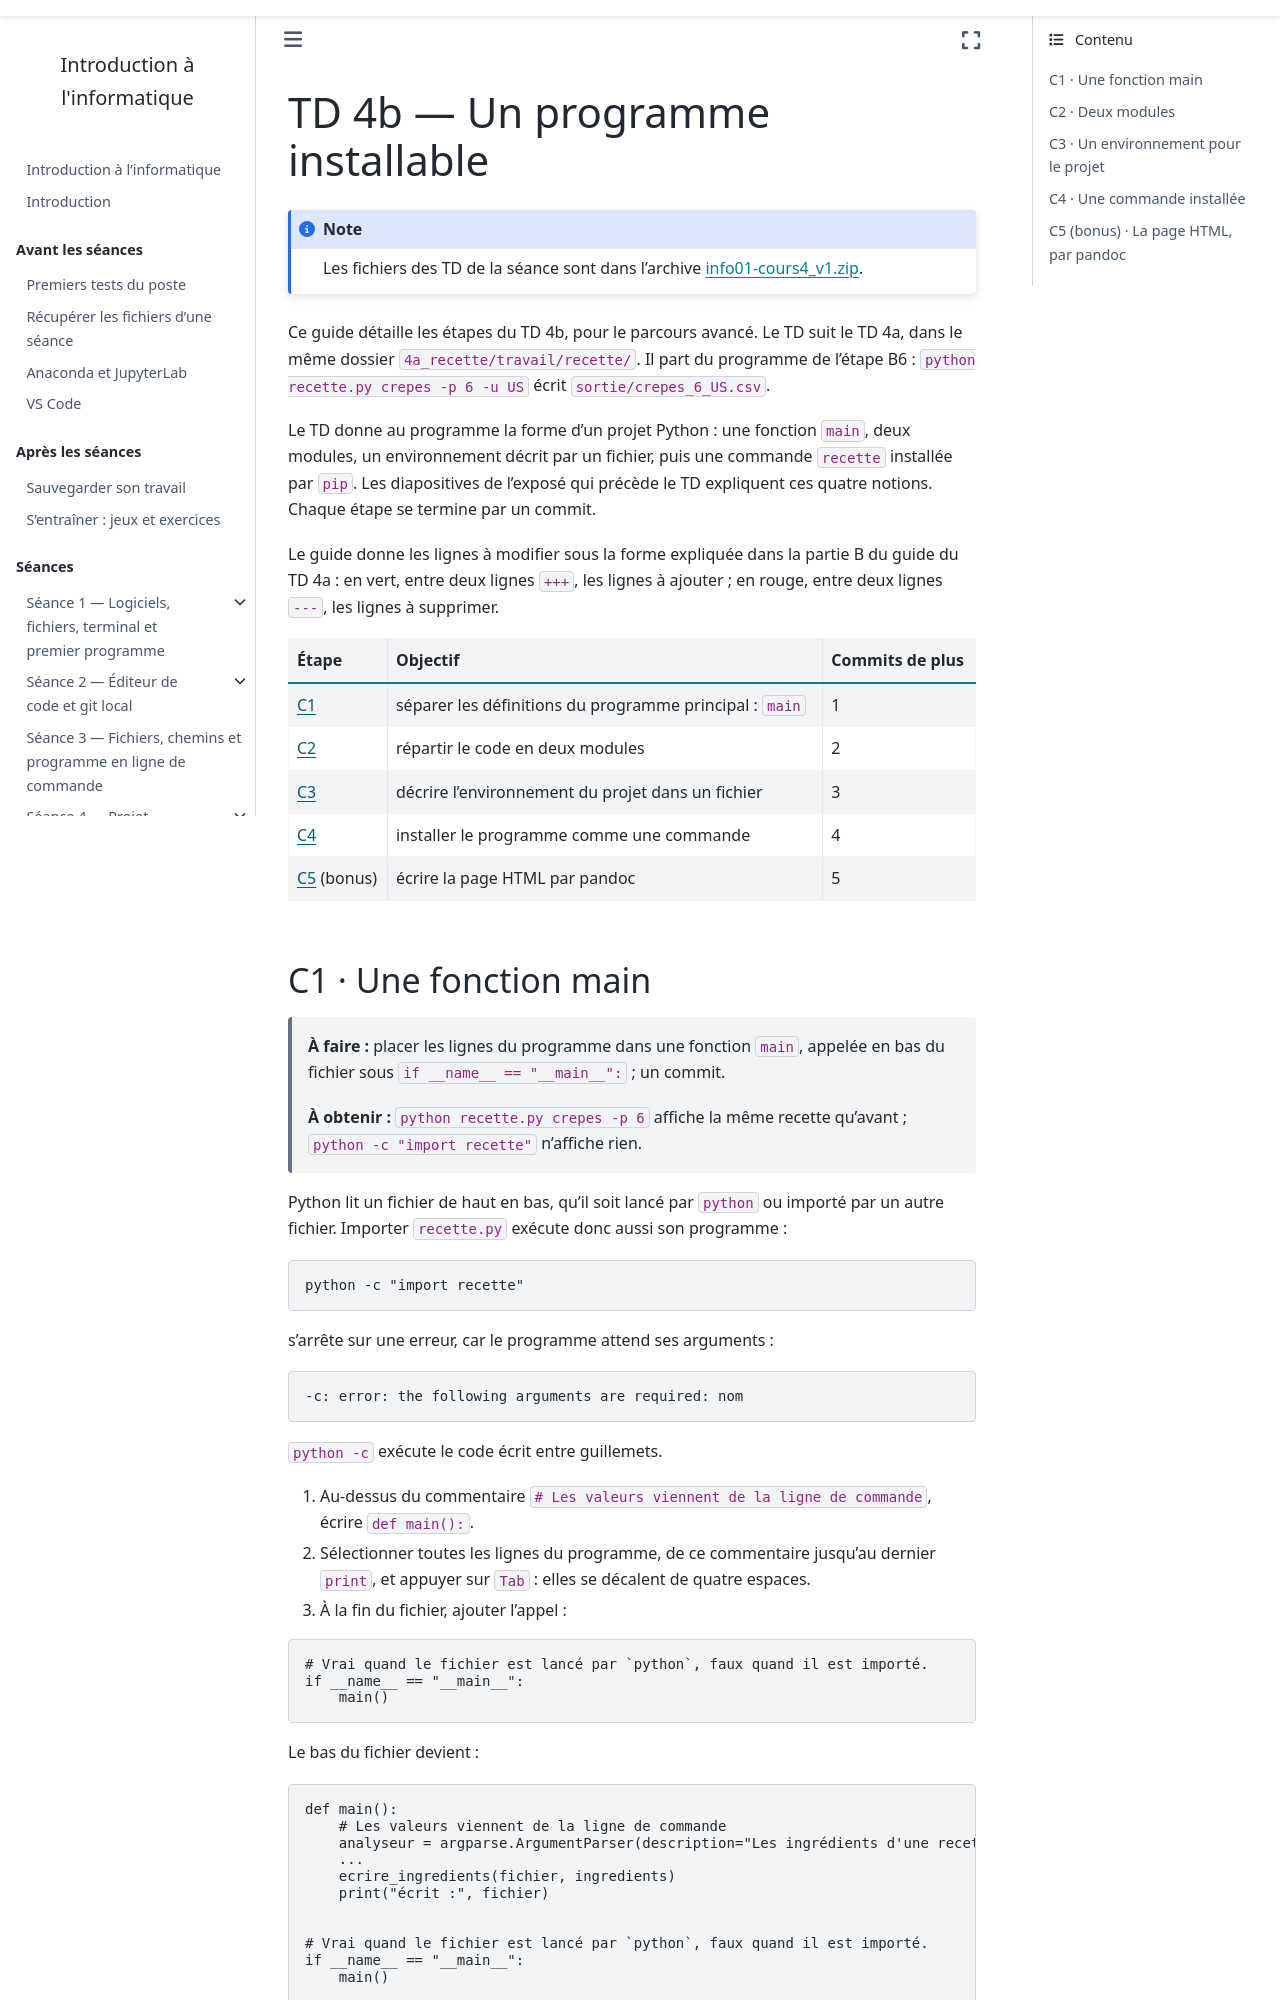

repository: geodata-ing1-info-01/cours-info-01 · page: cours4/notebook/td/4b_paquet/guide.html · generator: sphinx

---
title: "TD 4b — Un programme installable"
subtitle: Guide détaillé, étape par étape
jupytext:
  text_representation:
    extension: .md
    format_name: myst
kernelspec:
  name: python3
  display_name: Python 3
---

Ce guide détaille les étapes du TD 4b, pour le parcours avancé. Le TD suit
le TD 4a, dans le même dossier `4a_recette/travail/recette/`. Il part du
programme de l'étape B6 : `python recette.py crepes -p 6 -u US` écrit
`sortie/crepes_6_US.csv`.

Le TD donne au programme la forme d'un projet Python : une fonction `main`,
deux modules, un environnement décrit par un fichier, puis une commande
`recette` installée par `pip`. Les diapositives de l'exposé qui précède le
TD expliquent ces quatre notions. Chaque étape se termine par un commit.

Le guide donne les lignes à modifier sous la forme expliquée dans la
partie B du guide du TD 4a : en vert, entre deux lignes `+++`, les lignes
à ajouter ; en rouge, entre deux lignes `---`, les lignes à supprimer.

| Étape | Objectif | Commits de plus |
|---|---|---|
| [C1](#c1-une-fonction-main) | séparer les définitions du programme principal : `main` | 1 |
| [C2](#c2-deux-modules) | répartir le code en deux modules | 2 |
| [C3](#c3-un-environnement-pour-le-projet) | décrire l'environnement du projet dans un fichier | 3 |
| [C4](#c4-une-commande-installée) | installer le programme comme une commande | 4 |
| [C5](#c5-bonus-la-page-html-par-pandoc) (bonus) | écrire la page HTML par pandoc | 5 |
